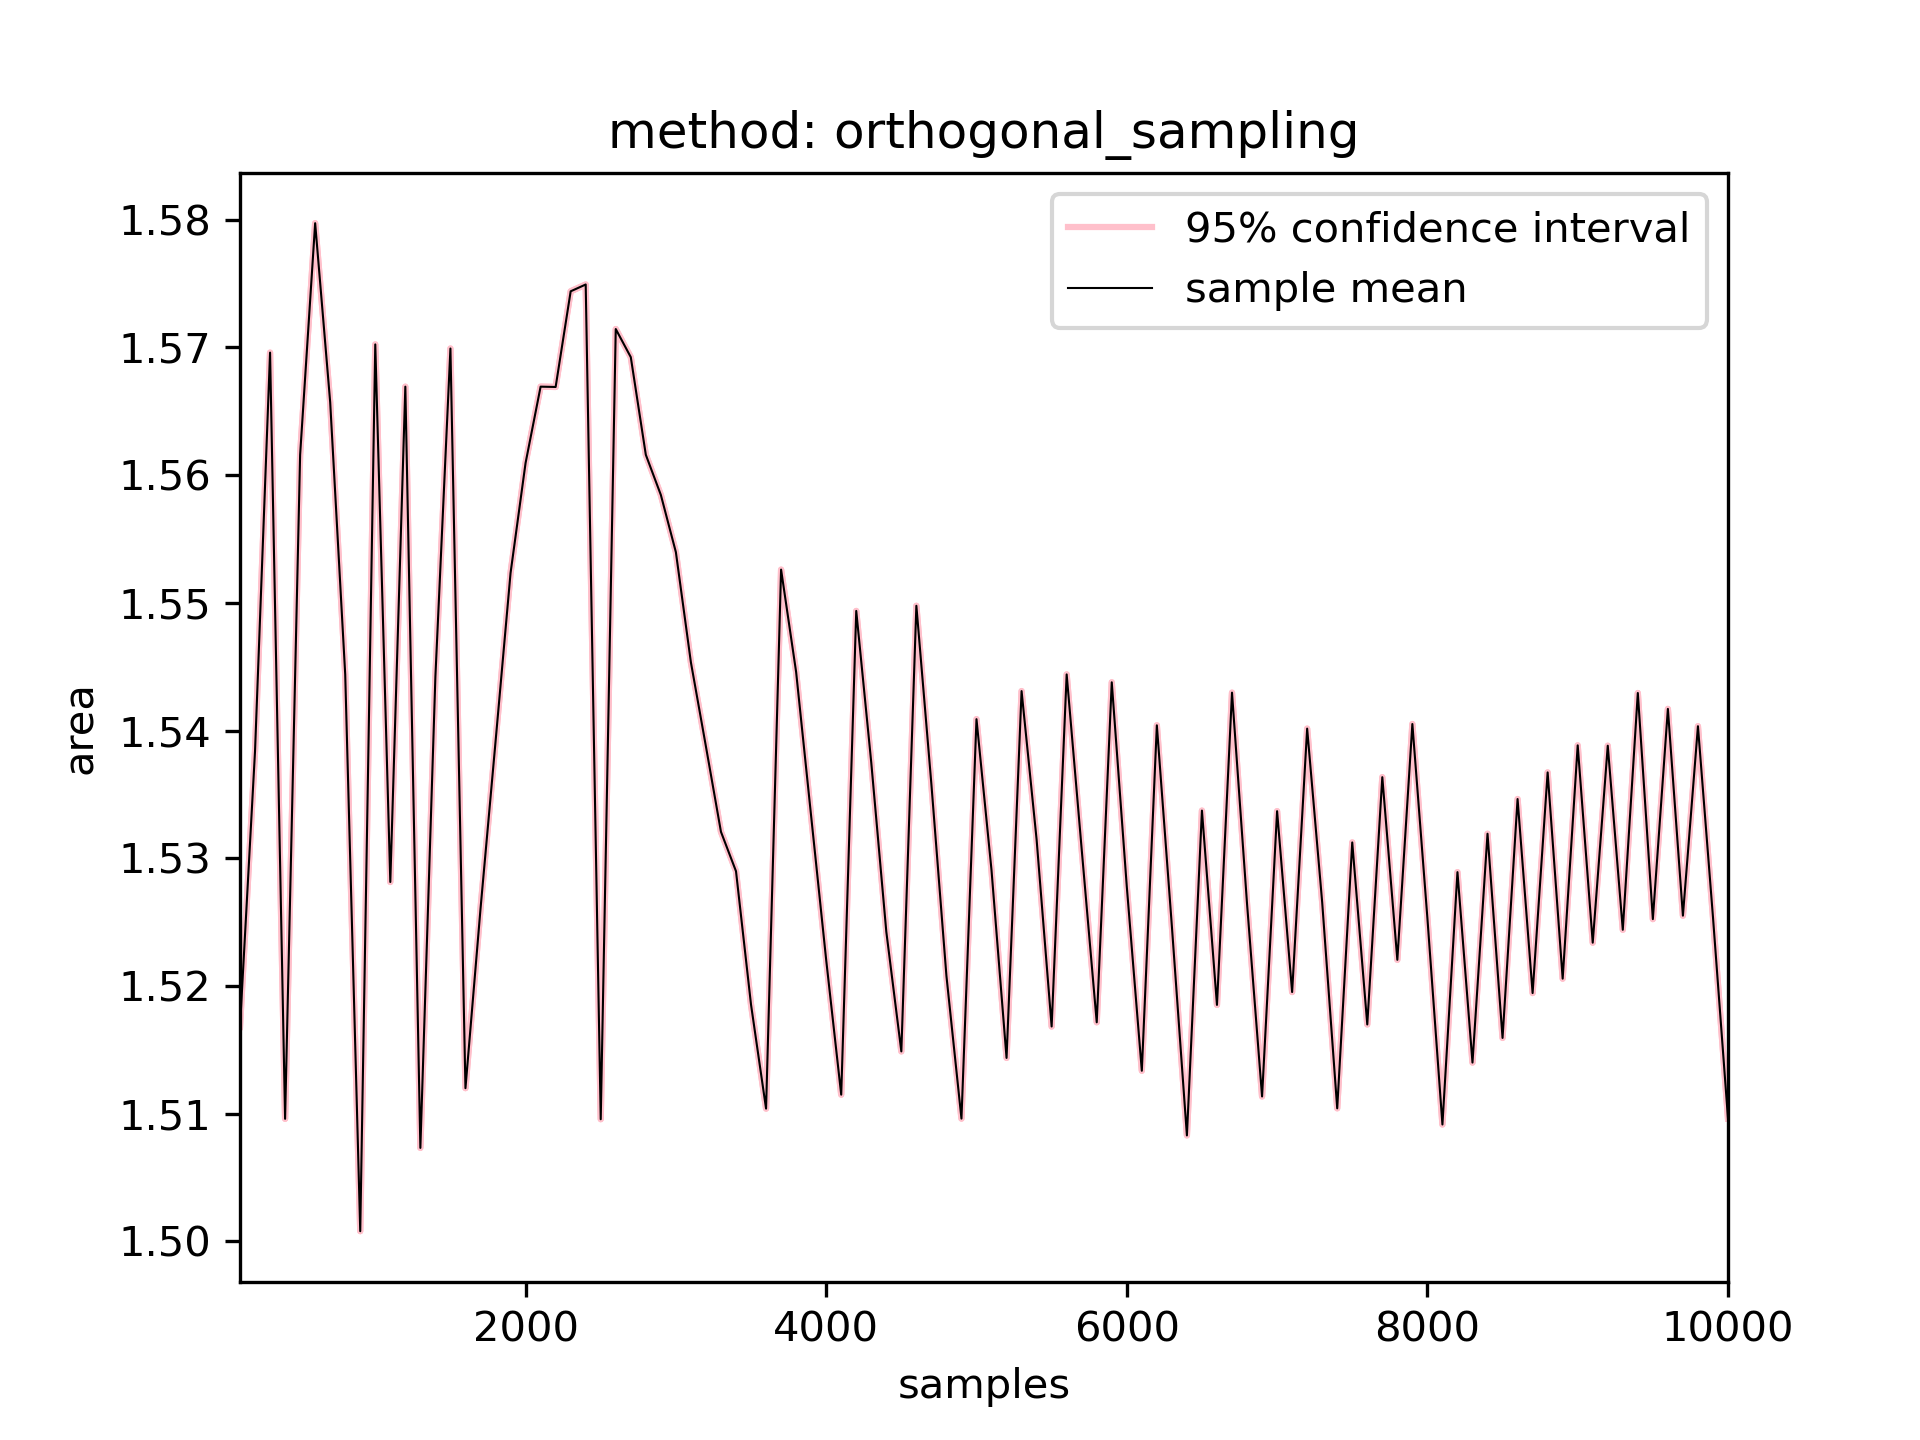

Source data for this figure (header and first rows):
1000.0, 100.0, 1.5168000000000008, 1.516799177987718, 1.5168008220122837, 8.220122828120292e-07
1000, 200.0, 1.538, 1.538, 1.538, 3.098964587204621e-07
1000, 300.0, 1.57, 1.57, 1.57, 1.7611347704850203e-07
1000, 400.0, 1.51, 1.51, 1.51, 1.0511735454744037e-07
1000, 500.0, 1.562, 1.562, 1.562, 7.198295783052845e-08
1000, 600.0, 1.58, 1.58, 1.58, 5.864128892229368e-08
1000, 700.0, 1.566, 1.566, 1.566, 5.160636051363039e-08
1000, 800.0, 1.544, 1.544, 1.544, 2.934326841520097e-08
1000, 900.0, 1.501, 1.501, 1.501, 3.7306620936070955e-08
1000, 1000, 1.57, 1.57, 1.57, 2.627171113234771e-08
1000, 1100, 1.528, 1.528, 1.528, 2.460118614369729e-08
1000, 1200, 1.567, 1.567, 1.567, 2.7398685697223697e-08
1000, 1300, 1.507, 1.507, 1.507, 1.9488652686455642e-08
1000, 1400, 1.544, 1.544, 1.544, 1.9116515630750012e-08
1000, 1500, 1.57, 1.57, 1.57, 1.160093160745212e-08
1000, 1600, 1.512, 1.512, 1.512, 1.3210773174042404e-08
1000, 1700, 1.526, 1.526, 1.526, 1.4744868494877127e-08
1000, 1800, 1.539, 1.539, 1.539, 1.2908023171526588e-08
1000, 1900, 1.552, 1.552, 1.552, 9.976241592536083e-09
1000, 2000, 1.561, 1.561, 1.561, 8.151863126726743e-09
1000, 2100, 1.567, 1.567, 1.567, 7.885067271934755e-09
1000, 2200, 1.567, 1.567, 1.567, 8.598170970200564e-09
1000, 2300, 1.574, 1.574, 1.574, 8.971476134017848e-09
1000, 2400, 1.575, 1.575, 1.575, 9.518579782565748e-09
1000, 2500, 1.51, 1.51, 1.51, 7.374612660220236e-09
1000, 2600, 1.571, 1.571, 1.571, 6.923274178199642e-09
1000, 2700, 1.569, 1.569, 1.569, 5.173955979294421e-09
1000, 2800, 1.562, 1.562, 1.562, 8.206361131980967e-09
1000, 2900, 1.558, 1.558, 1.558, 5.20752924954702e-09
1000, 3000, 1.554, 1.554, 1.554, 5.615394677311575e-09
1000, 3100, 1.545, 1.545, 1.545, 7.34077523733225e-09
1000, 3200, 1.539, 1.539, 1.539, 5.477976376354354e-09
1000, 3300, 1.532, 1.532, 1.532, 4.924216527915469e-09
1000, 3400, 1.529, 1.529, 1.529, 5.109412572860744e-09
1000, 3500, 1.519, 1.519, 1.519, 4.959107409158511e-09
1000, 3600, 1.51, 1.51, 1.51, 4.0676831969027475e-09
1000, 3700, 1.553, 1.553, 1.553, 3.98827517966425e-09
1000, 3800, 1.545, 1.545, 1.545, 4.030376392046666e-09
1000, 3900, 1.533, 1.533, 1.533, 4.886417091388936e-09
1000, 4000, 1.522, 1.522, 1.522, 4.250039049819006e-09
1000, 4100, 1.511, 1.511, 1.511, 4.158362354312591e-09
1000, 4200, 1.549, 1.549, 1.549, 4.322780228911909e-09
1000, 4300, 1.537, 1.537, 1.537, 3.300164201837129e-09
1000, 4400, 1.524, 1.524, 1.524, 3.3711828403856537e-09
1000, 4500, 1.515, 1.515, 1.515, 3.4312183006740566e-09
1000, 4600, 1.55, 1.55, 1.55, 3.545148551649799e-09
1000, 4700, 1.536, 1.536, 1.536, 3.703498703261662e-09
1000, 4800, 1.521, 1.521, 1.521, 3.3986206542740552e-09
1000, 4900, 1.51, 1.51, 1.51, 3.1612099539854704e-09
1000, 5000, 1.541, 1.541, 1.541, 2.9639396581877678e-09
1000, 5100, 1.529, 1.529, 1.529, 3.534520945788216e-09
1000, 5200, 1.514, 1.514, 1.514, 2.8344199958719095e-09
1000, 5300, 1.543, 1.543, 1.543, 2.8253766764252324e-09
1000, 5400, 1.531, 1.531, 1.531, 1.9991541956365273e-09
1000, 5500, 1.517, 1.517, 1.517, 2.2465869514437293e-09
1000, 5600, 1.544, 1.544, 1.544, 1.9801566321310385e-09
1000, 5700, 1.531, 1.531, 1.531, 2.8002890406920788e-09
1000, 5800, 1.517, 1.517, 1.517, 2.4763141725171307e-09
1000, 5900, 1.544, 1.544, 1.544, 2.4447797388468606e-09
1000, 6000, 1.528, 1.528, 1.528, 1.8348529496805917e-09
1000, 6100, 1.513, 1.513, 1.513, 2.013595317779289e-09
... 39 more rows
